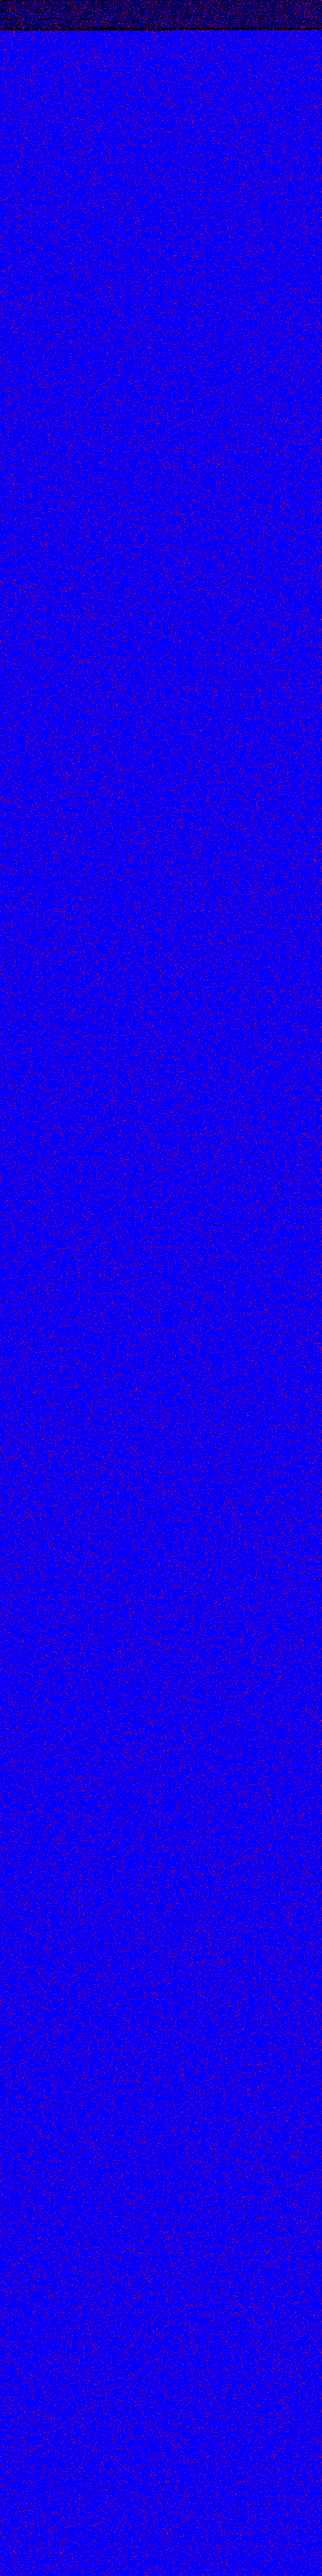

Source data for this figure (header and first rows):
index, original_byte, corrupted_byte
2, 3, 7
55, 0, 32
70, 0, 16
99, 8, 40
152, 105, 121
153, 13, 77
184, 157, 141
193, 57, 185
198, 0, 4
203, 8, 72
205, 13, 12
232, 105, 104
250, 0, 64
270, 0, 192
272, 249, 121
294, 0, 64
302, 0, 1
335, 8, 10
339, 8, 12
342, 0, 2
344, 105, 104
350, 0, 32
362, 0, 4
365, 13, 12
380, 0, 1
390, 0, 16
400, 105, 41
405, 13, 12
415, 8, 72
455, 32, 36
457, 0, 8
467, 177, 49
489, 104, 108
495, 75, 11
510, 245, 213
511, 208, 216
513, 71, 7
529, 1, 65
534, 0, 16
536, 3, 67
540, 1, 3
561, 240, 208
566, 43, 171
575, 248, 216
579, 58, 50
592, 240, 176
594, 65, 1
623, 234, 250
648, 1, 17
652, 2, 3
685, 70, 102
695, 209, 211
715, 56, 57
728, 0, 4
734, 255, 127
736, 79, 207
748, 109, 13
760, 221, 217
767, 71, 199
778, 8, 40
... 162,009 more rows
